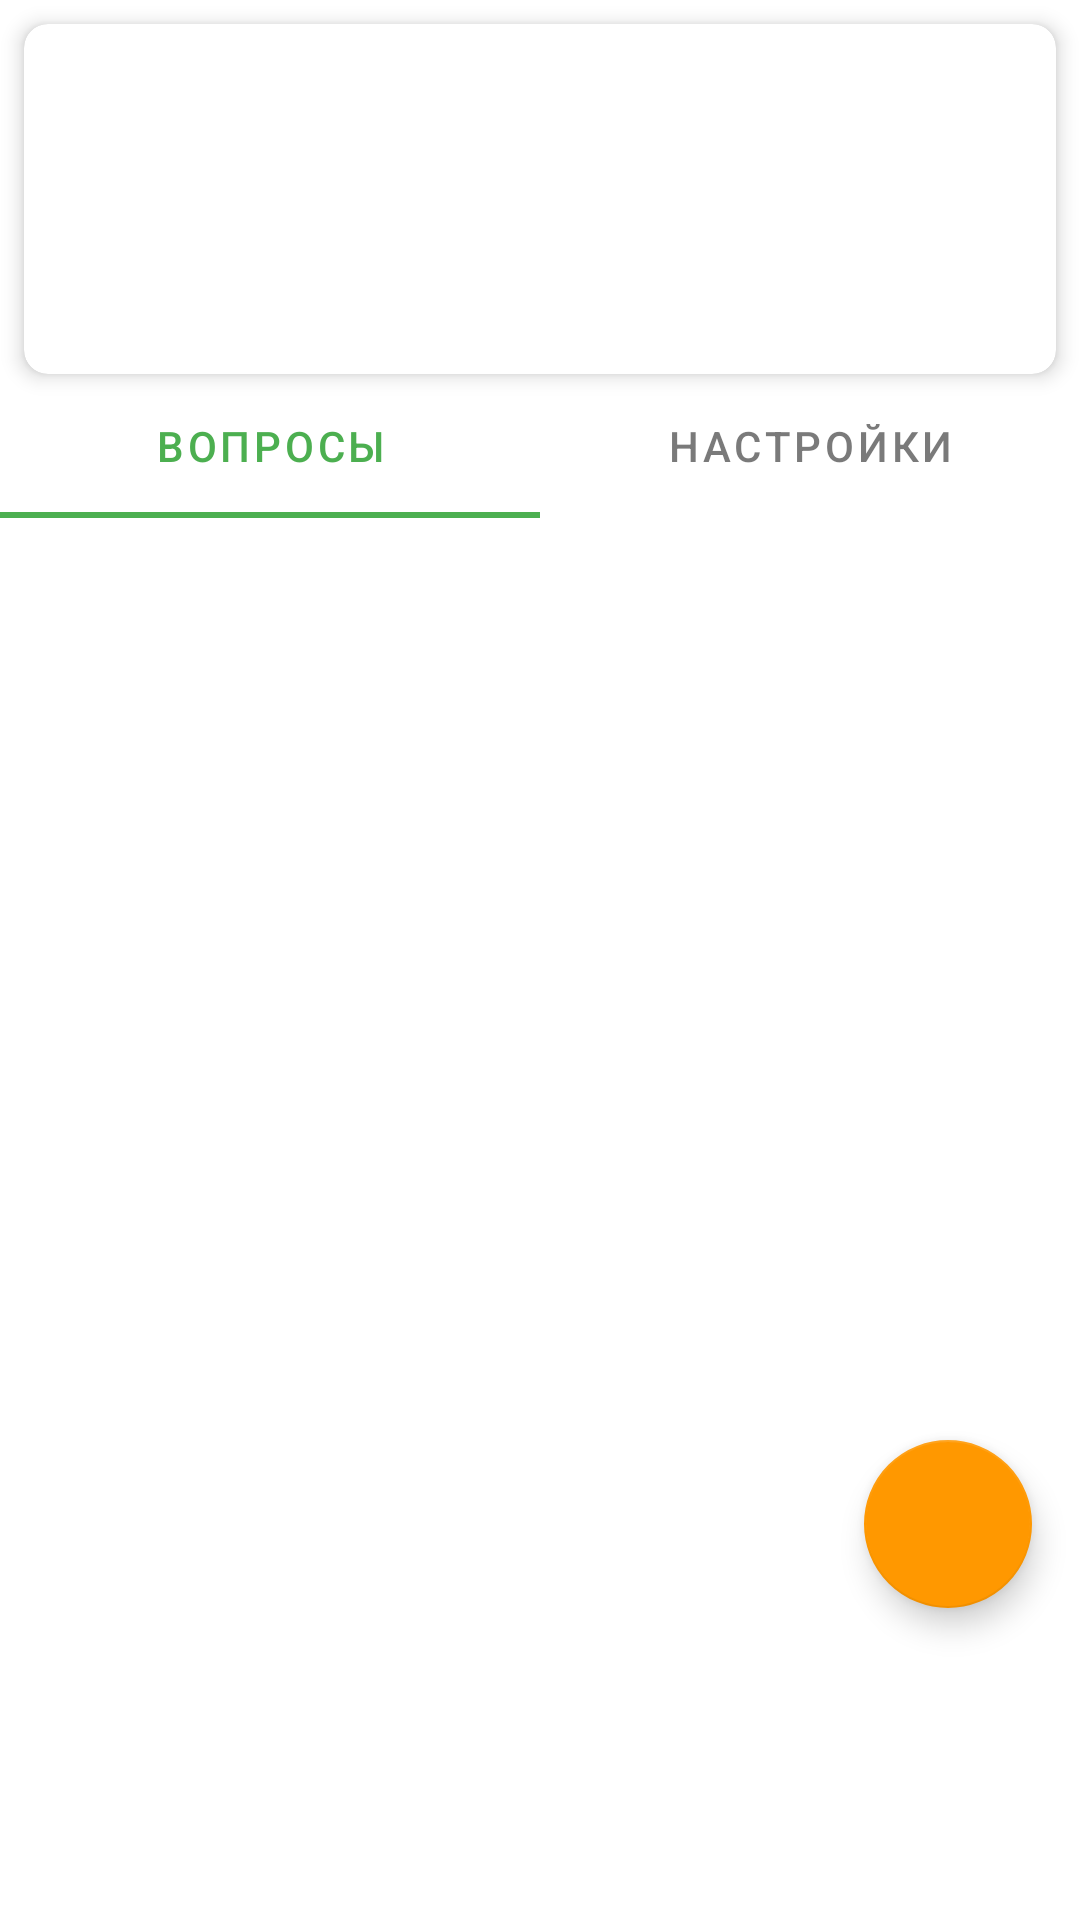

This screen was rendered from an Android layout file. Write that file and the resources it references.
<!-- AndroidManifest.xml: application theme Theme.MyWorldApp2 -->
<!-- res/layout/fragment_quiz_questions.xml -->
<?xml version="1.0" encoding="utf-8"?>
<androidx.constraintlayout.widget.ConstraintLayout xmlns:android="http://schemas.android.com/apk/res/android"
    xmlns:app="http://schemas.android.com/apk/res-auto"
    xmlns:tools="http://schemas.android.com/tools"
    android:layout_width="match_parent"
    android:layout_height="match_parent"
    tools:context=".ui.fragment.QuizQuestionsFragment">

    
    <androidx.appcompat.widget.Toolbar
        android:id="@+id/toolbar"
        android:layout_width="match_parent"
        android:layout_height="?attr/actionBarSize"
        android:background="?attr/colorPrimary"
        android:elevation="4dp"
        android:visibility="gone"
        app:title="@string/quiz_questions"
        app:titleTextColor="@android:color/white"
        app:navigationIcon="@drawable/ic_arrow_back"
        app:layout_constraintEnd_toEndOf="parent"
        app:layout_constraintStart_toStartOf="parent"
        app:layout_constraintTop_toTopOf="parent"/>

    
    <androidx.cardview.widget.CardView
        android:id="@+id/quizInfoCard"
        android:layout_width="match_parent"
        android:layout_height="wrap_content"
        android:layout_margin="8dp"
        app:cardCornerRadius="8dp"
        app:cardElevation="4dp"
        app:layout_constraintTop_toTopOf="parent">

        <LinearLayout
            android:layout_width="match_parent"
            android:layout_height="wrap_content"
            android:orientation="vertical"
            android:padding="16dp">

            <TextView
                android:id="@+id/quizTitle"
                android:layout_width="match_parent"
                android:layout_height="wrap_content"
                android:textAppearance="@style/TextAppearance.AppCompat.Large"
                android:textStyle="bold"
                tools:text="Название викторины" />

            <TextView
                android:id="@+id/quizDescription"
                android:layout_width="match_parent"
                android:layout_height="wrap_content"
                android:layout_marginTop="4dp"
                android:textAppearance="@style/TextAppearance.AppCompat.Medium"
                tools:text="Описание викторины" />

            <TextView
                android:id="@+id/questionCount"
                android:layout_width="match_parent"
                android:layout_height="wrap_content"
                android:layout_marginTop="8dp"
                android:textAppearance="@style/TextAppearance.AppCompat.Small"
                tools:text="Вопросов: 5" />

        </LinearLayout>

    </androidx.cardview.widget.CardView>

    
    <com.google.android.material.tabs.TabLayout
        android:id="@+id/tabLayout"
        android:layout_width="match_parent"
        android:layout_height="wrap_content"
        app:layout_constraintTop_toBottomOf="@id/quizInfoCard"
        app:tabGravity="fill"
        app:tabMode="fixed">

        <com.google.android.material.tabs.TabItem
            android:layout_width="wrap_content"
            android:layout_height="wrap_content"
            android:text="Вопросы" />

        <com.google.android.material.tabs.TabItem
            android:layout_width="wrap_content"
            android:layout_height="wrap_content"
            android:text="Настройки" />

    </com.google.android.material.tabs.TabLayout>

    
    <androidx.viewpager2.widget.ViewPager2
        android:id="@+id/viewPager"
        android:layout_width="0dp"
        android:layout_height="0dp"
        app:layout_constraintBottom_toBottomOf="parent"
        app:layout_constraintEnd_toEndOf="parent"
        app:layout_constraintStart_toStartOf="parent"
        app:layout_constraintTop_toBottomOf="@id/tabLayout" />

    
    <com.google.android.material.floatingactionbutton.FloatingActionButton
        android:id="@+id/fabAddQuestion"
        android:layout_width="wrap_content"
        android:layout_height="wrap_content"
        android:layout_marginEnd="16dp"
        android:layout_marginStart="16dp"
        android:layout_marginTop="16dp"
        android:contentDescription="@string/add_question"
        android:src="@drawable/ic_add"
        app:layout_constraintBottom_toBottomOf="parent"
        app:layout_constraintEnd_toEndOf="parent"
        android:layout_marginBottom="104dp" />

    
    <ProgressBar
        android:id="@+id/progressBar"
        android:layout_width="wrap_content"
        android:layout_height="wrap_content"
        android:visibility="gone"
        app:layout_constraintBottom_toBottomOf="parent"
        app:layout_constraintEnd_toEndOf="parent"
        app:layout_constraintStart_toStartOf="parent"
        app:layout_constraintTop_toTopOf="parent" />

</androidx.constraintlayout.widget.ConstraintLayout>
<!-- resources referenced by this layout -->
<resources>
  <string name="add_question">Добавить вопрос</string>
  <string name="quiz_questions">Вопросы викторины</string>
  <color name="primary">#4CAF50</color>
  <color name="primary_variant">#388E3C</color>
  <color name="white">#FFFFFFFF</color>
  <color name="secondary">#FF9800</color>
  <color name="secondary_variant">#F57C00</color>
  <color name="black">#FF000000</color>
  <color name="background_light">#FFFFFF</color>
  <color name="surface_light">#FFFFFF</color>
  <color name="text_primary_light">#212121</color>
  <color name="error">#F44336</color>
  <style name="TextAppearance.App.Headline1" parent="TextAppearance.MaterialComponents.Headline1">
          <item name="fontFamily">sans-serif-light</item>
          <item name="android:fontFamily">sans-serif-light</item>
          <item name="android:textSize">96sp</item>
      </style>
  <style name="TextAppearance.App.Headline2" parent="TextAppearance.MaterialComponents.Headline2">
          <item name="fontFamily">sans-serif-light</item>
          <item name="android:fontFamily">sans-serif-light</item>
          <item name="android:textSize">60sp</item>
      </style>
  <style name="TextAppearance.App.Headline3" parent="TextAppearance.MaterialComponents.Headline3">
          <item name="fontFamily">sans-serif</item>
          <item name="android:fontFamily">sans-serif</item>
          <item name="android:textSize">48sp</item>
      </style>
  <style name="TextAppearance.App.Headline4" parent="TextAppearance.MaterialComponents.Headline4">
          <item name="fontFamily">sans-serif</item>
          <item name="android:fontFamily">sans-serif</item>
          <item name="android:textSize">34sp</item>
      </style>
  <style name="TextAppearance.App.Headline5" parent="TextAppearance.MaterialComponents.Headline5">
          <item name="fontFamily">sans-serif</item>
          <item name="android:fontFamily">sans-serif</item>
          <item name="android:textSize">24sp</item>
      </style>
  <style name="TextAppearance.App.Headline6" parent="TextAppearance.MaterialComponents.Headline6">
          <item name="fontFamily">sans-serif-medium</item>
          <item name="android:fontFamily">sans-serif-medium</item>
          <item name="android:textSize">20sp</item>
      </style>
  <style name="TextAppearance.App.Subtitle1" parent="TextAppearance.MaterialComponents.Subtitle1">
          <item name="fontFamily">sans-serif</item>
          <item name="android:fontFamily">sans-serif</item>
          <item name="android:textSize">16sp</item>
      </style>
  <style name="TextAppearance.App.Subtitle2" parent="TextAppearance.MaterialComponents.Subtitle2">
          <item name="fontFamily">sans-serif-medium</item>
          <item name="android:fontFamily">sans-serif-medium</item>
          <item name="android:textSize">14sp</item>
      </style>
  <style name="TextAppearance.App.Body1" parent="TextAppearance.MaterialComponents.Body1">
          <item name="fontFamily">sans-serif</item>
          <item name="android:fontFamily">sans-serif</item>
          <item name="android:textSize">16sp</item>
      </style>
  <style name="TextAppearance.App.Body2" parent="TextAppearance.MaterialComponents.Body2">
          <item name="fontFamily">sans-serif</item>
          <item name="android:fontFamily">sans-serif</item>
          <item name="android:textSize">14sp</item>
      </style>
  <style name="TextAppearance.App.Caption" parent="TextAppearance.MaterialComponents.Caption">
          <item name="fontFamily">sans-serif</item>
          <item name="android:fontFamily">sans-serif</item>
          <item name="android:textSize">12sp</item>
      </style>
  <style name="TextAppearance.App.Overline" parent="TextAppearance.MaterialComponents.Overline">
          <item name="fontFamily">sans-serif</item>
          <item name="android:fontFamily">sans-serif</item>
          <item name="android:textSize">10sp</item>
          <item name="android:textAllCaps">true</item>
      </style>
</resources>
